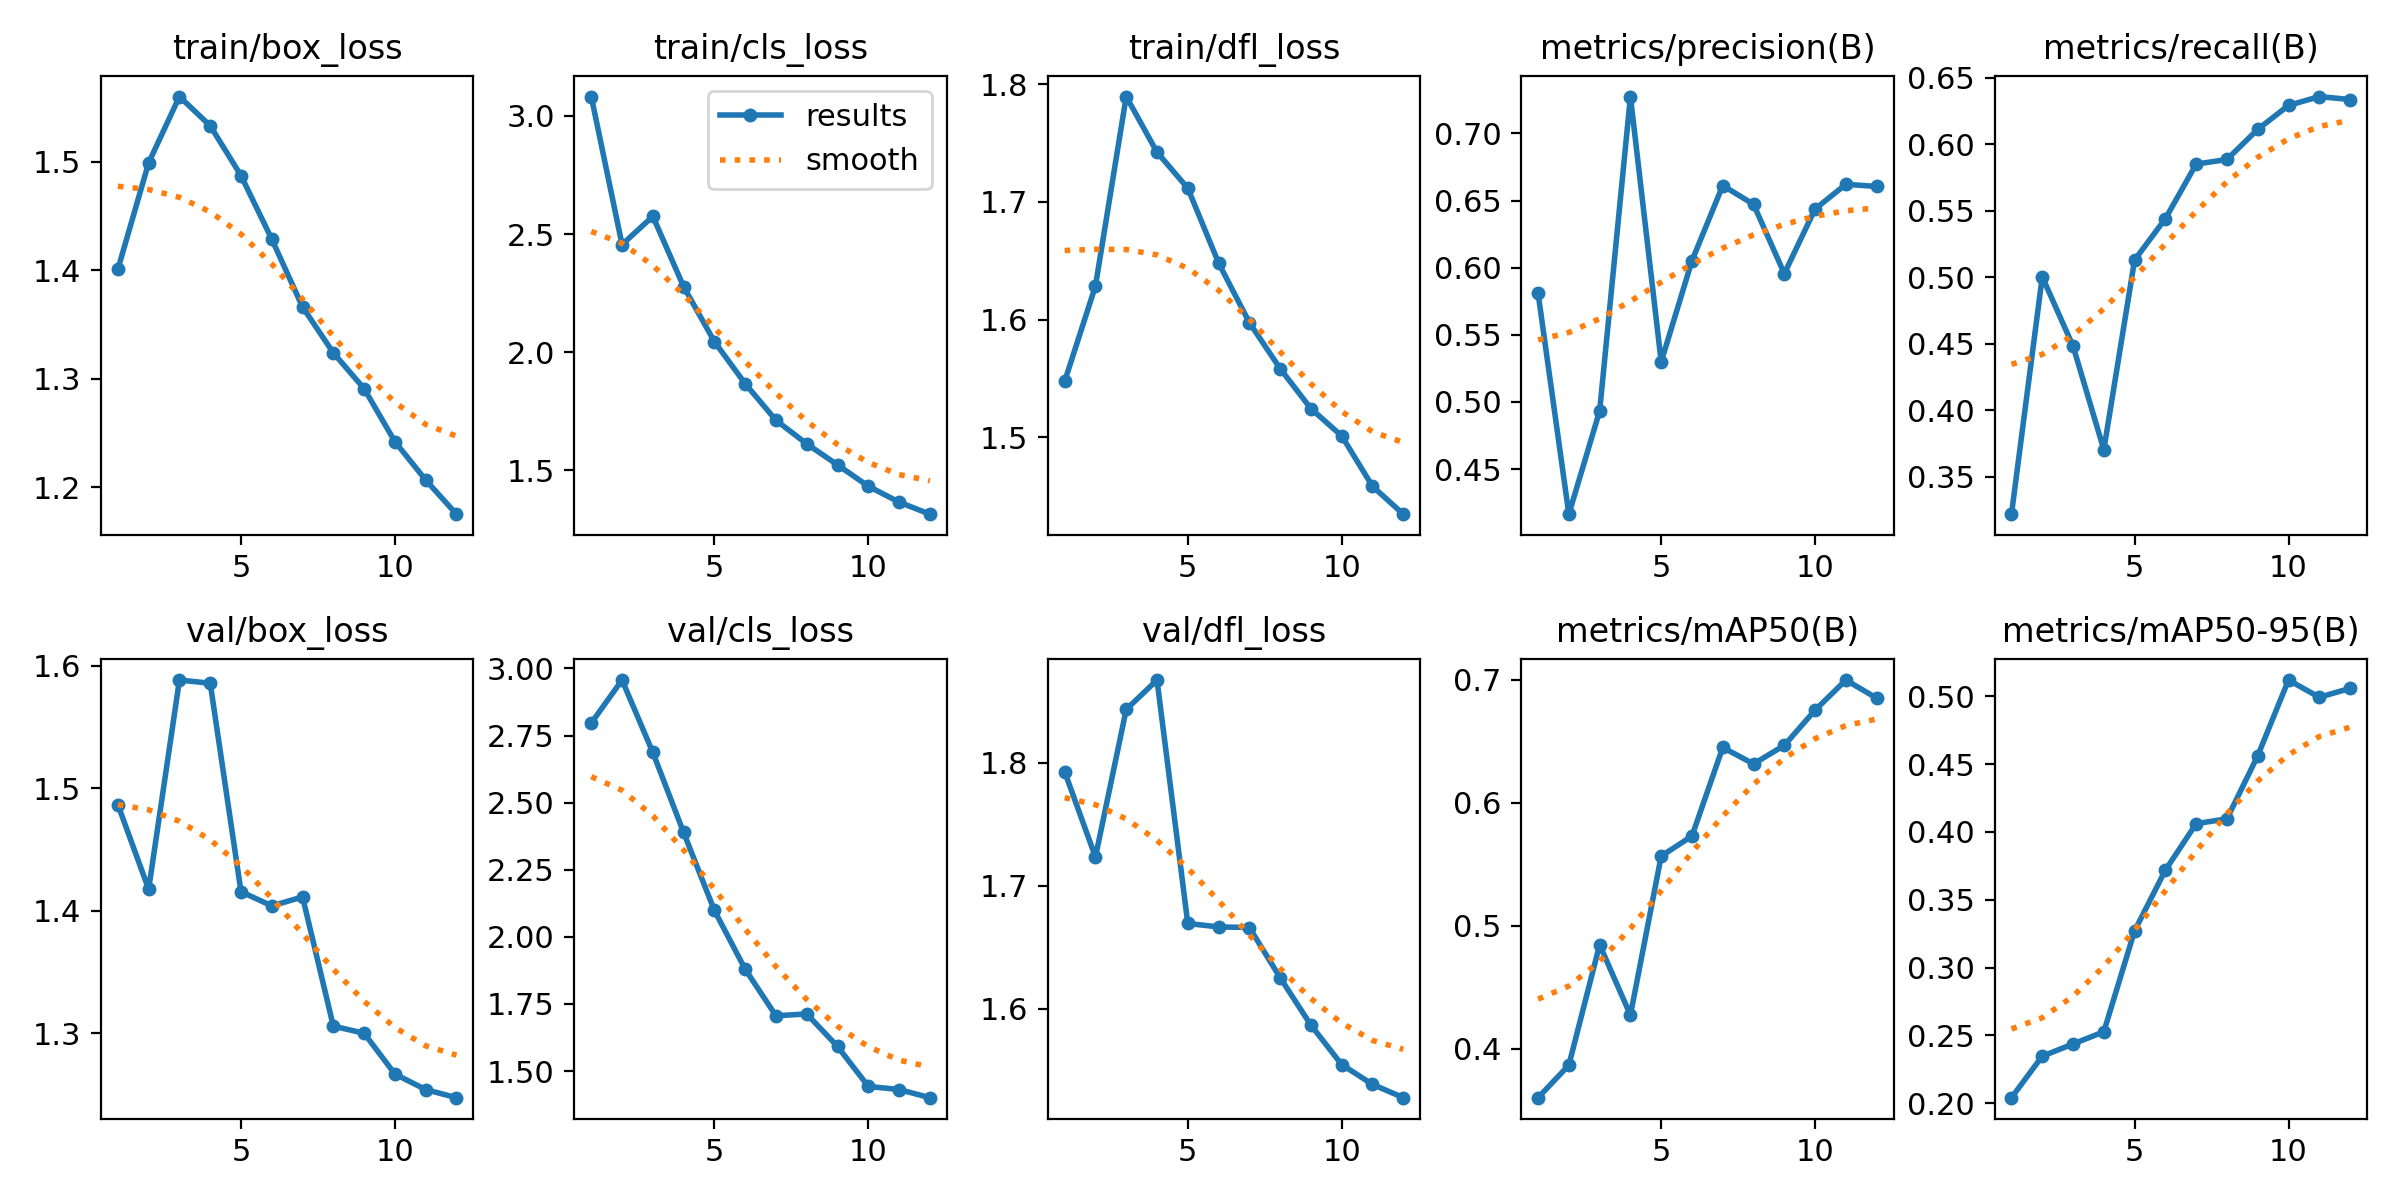

The table this chart was drawn from, first rows:
epoch, train/box_loss, train/cls_loss, train/dfl_loss, metrics/precision(B), metrics/recall(B), metrics/mAP50(B), metrics/mAP50-95(B), val/box_loss, val/cls_loss, val/dfl_loss, lr/pg0, lr/pg1, lr/pg2
1, 1.401, 3.082, 1.548, 0.581, 0.3218, 0.3602, 0.2041, 1.487, 2.797, 1.793, 0.0002773, 0.0002773, 0.0002773
2, 1.499, 2.455, 1.629, 0.4165, 0.5003, 0.3866, 0.2347, 1.418, 2.957, 1.723, 0.0005092, 0.0005092, 0.0005092
3, 1.56, 2.575, 1.79, 0.4933, 0.4482, 0.4844, 0.2437, 1.589, 2.687, 1.843, 0.0006953, 0.0006953, 0.0006953
4, 1.533, 2.278, 1.742, 0.7275, 0.3703, 0.4273, 0.2527, 1.586, 2.389, 1.867, 0.0006268, 0.0006268, 0.0006268
5, 1.487, 2.045, 1.712, 0.5299, 0.513, 0.5565, 0.3271, 1.416, 2.098, 1.669, 0.0005581, 0.0005581, 0.0005581
6, 1.429, 1.867, 1.648, 0.6052, 0.5441, 0.5728, 0.3719, 1.404, 1.879, 1.667, 0.0004894, 0.0004894, 0.0004894
7, 1.366, 1.712, 1.597, 0.6612, 0.5851, 0.6448, 0.4061, 1.411, 1.706, 1.666, 0.0004207, 0.0004207, 0.0004207
8, 1.324, 1.613, 1.558, 0.6472, 0.5886, 0.6314, 0.4097, 1.306, 1.713, 1.625, 0.0003519, 0.0003519, 0.0003519
9, 1.291, 1.524, 1.524, 0.5956, 0.6113, 0.6465, 0.4562, 1.3, 1.591, 1.587, 0.0002832, 0.0002832, 0.0002832
10, 1.242, 1.433, 1.501, 0.6438, 0.6292, 0.6751, 0.512, 1.267, 1.443, 1.554, 0.0002145, 0.0002145, 0.0002145
11, 1.207, 1.366, 1.458, 0.6621, 0.6359, 0.6996, 0.4993, 1.254, 1.431, 1.538, 0.0001458, 0.0001458, 0.0001458
12, 1.175, 1.315, 1.435, 0.6605, 0.6337, 0.6849, 0.5059, 1.248, 1.401, 1.528, 7.7053e-05, 7.7053e-05, 7.7053e-05
